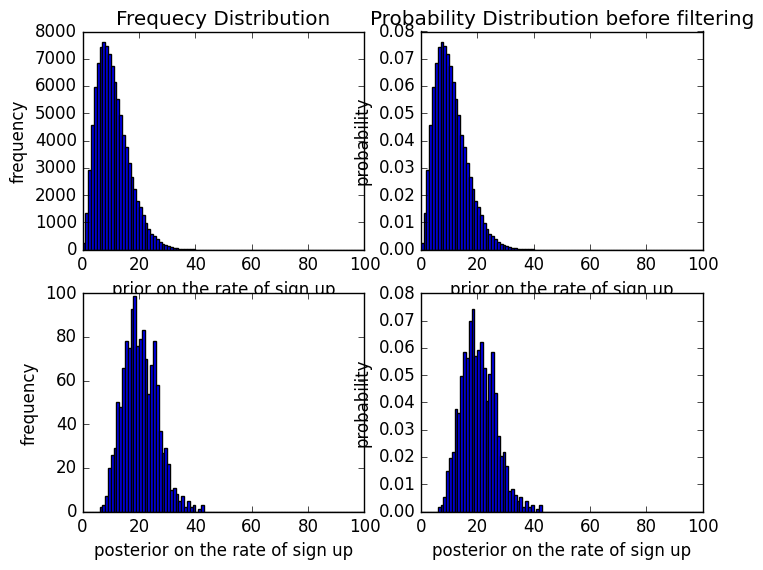

The script that saved this image: (Note: this script raises an exception after producing the figure.)
'''input
35
'''
#we will use informative prior that rate of sign us is between 10 to 20 percant so we will use beta distributin for this condition.
import pandas as pd
import numpy as np
import matplotlib.pyplot as plt
from matplotlib import style
style.use('classic')
fig=plt.figure()

n_draw = 100000

#subplot 1
ax1=fig.add_subplot(221)
prior_rate=(np.random.beta(3,25,size=n_draw))#using informative prior
prior_rate = prior_rate*100
bins=np.arange(0,101,1) # numpy generates a array
ax1.hist(prior_rate, bins=bins)
plt.ylabel('frequency')
plt.xlabel('prior on the rate of sign up')
plt.title('Frequecy Distribution')

#subplot 2
ax2=fig.add_subplot(222)
ax2.hist(prior_rate, bins=bins, density='True')
prior_prob , y= np.histogram(prior_rate, bins=bins, density='True')
plt.ylabel('probability')
plt.xlabel('prior on the rate of sign up')
plt.title('Probability Distribution before filtering')

# filtering process
observed_data=6
sample_space=16
parameter=35
def generative(parameter):
    return(np.random.binomial(sample_space, parameter/100)) #returns a integer value

subscribers=[] #subscribers is the list of all tested people.


for i in prior_rate:
    a=generative(i)
    subscribers.append(a)
   

posterior_rate =prior_rate[list(map(lambda x: x == observed_data, subscribers))]

#subplot 3
ax3=fig.add_subplot(223)
ax3.hist(posterior_rate, bins=bins)
plt.ylabel('frequency')
plt.xlabel('posterior on the rate of sign up')

#subplot 4
ax4=fig.add_subplot(224)
ax4.hist(posterior_rate,bins=bins, density='True')
posterior_prob,y = np.histogram(posterior_rate,bins=bins, density='True')
plt.ylabel('probability')
plt.xlabel('posterior on the rate of sign up')
print('Number of draws left: %d, Posterior mean: %.3f, Posterior median: %.3f, Posterior 95%% quantile interval: %.3f-%.3f' %
      (len(posterior_rate), np.mean(posterior_rate), np.median(posterior_rate), np.quantile(posterior_rate,.025), np.quantile(posterior_rate, 0.975)))



#know i wish to find that rate of sign up is 35% given our data 6 out of 16 person take the subscription

a= int(input('Enter the parameter whose probability you want to find'))
if a<=100 and a>=0:
    print('probability before feeding the data: %.3f \n probability after feeding the data : %.3f' % (prior_prob[a],posterior_prob[a]))
plt.show()

# try to bring distribution more closer to the predicted.
#try more refining steps so that we can more closer



